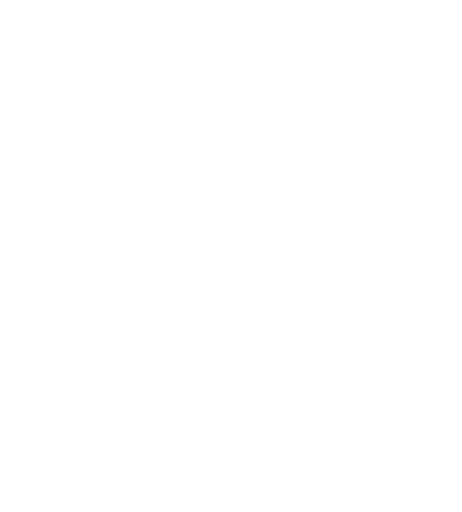
t = 0.00 s
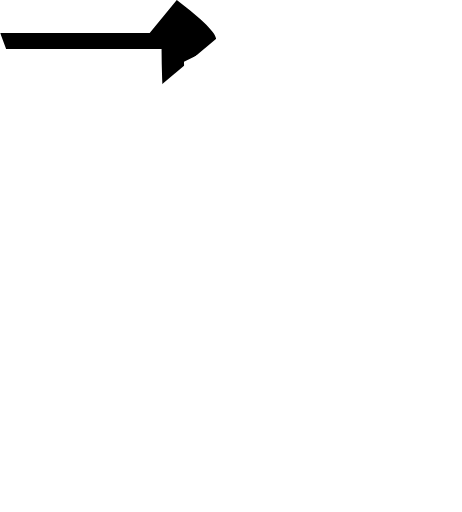
t = 0.13 s
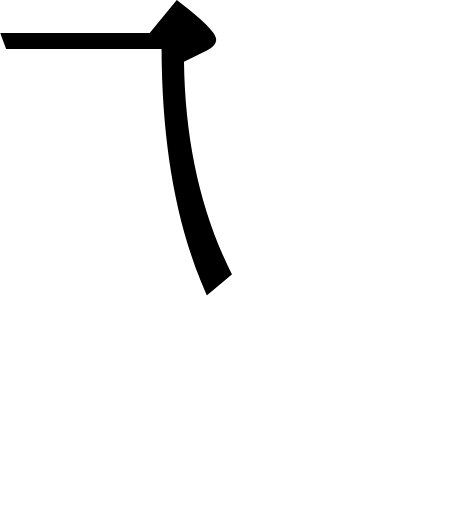
t = 0.25 s
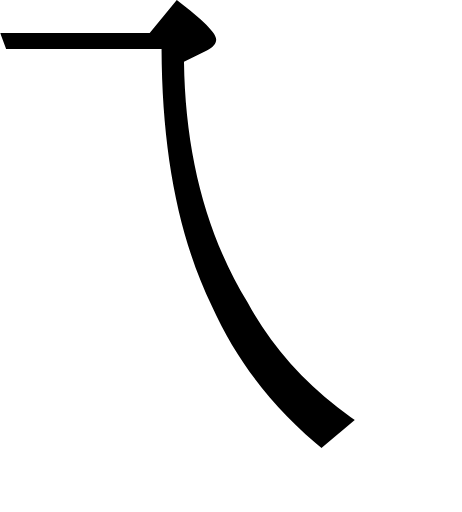
t = 0.38 s
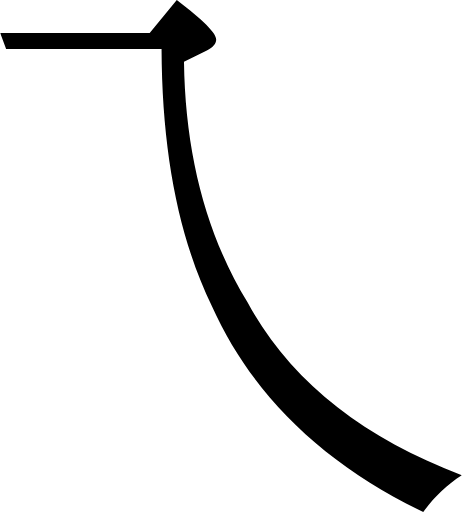
t = 0.50 s

The animated SVG that drew these frames (rendered in a browser with its animation timeline set to each time). Animation: 1 SMIL element (animate=1); one cycle of 0.50 s.

<svg viewBox="0.0,0.0 109.0,120.9" xmlns="http://www.w3.org/2000/svg">
  <clipPath id="hp">
    <path d="
      M 99.9,120.9
      c -23.8,-11.5,-40.5,-27.7,-49.9,-48.6
      c -7.8,-16.0,-11.8,-36.2,-11.9,-60.7
      H 1.4
      L 0.0,7.8
      h 35.3
      l 6.4,-7.8
      c 6.2,4.7,9.3,7.8,9.3,9.3
      c 0.0,1.0,-0.7,1.8,-2.2,2.6
      l -5.4,2.7
      c 0.3,21.9,5.3,40.9,15.0,56.8
      c 9.8,18.1,26.6,31.7,50.6,40.8
      C 105.4,114.5,102.4,117.4,99.9,120.9
      Z"
    />
  </clipPath>
  <g clip-path="url(#hp)">
    <rect x="-20" y="10" width="60" height="0" transform="rotate(-40 -20,10)">
      <animate attributeName="height" values="0;180" dur="0.5s" repeatCount="1" fill="freeze"/>
    </rect>
  </g>
</svg>
